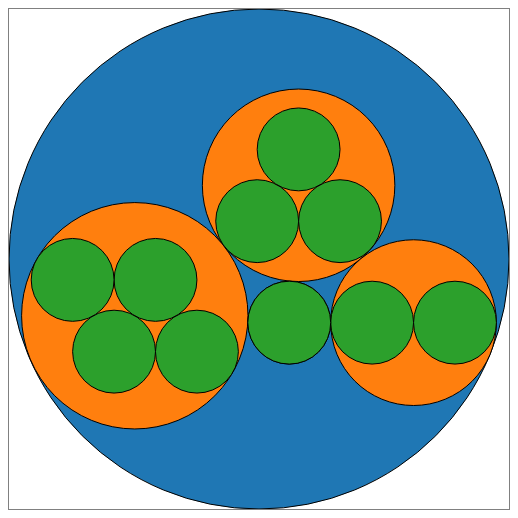
D3 v3 page, settled after 360 driven frames (6 s of simulated time); the page loaded 1 data file(s).


    d3.json("tweets.json",function(error,data) {dataViz(data.tweets)});

    function dataViz(incData) {

      nestedTweets = d3.nest()
      .key(function (el) {return el.user})
      .entries(incData);

      packableTweets = {id: "root", values: nestedTweets}

      var depthScale = d3.scale.category10([0,1,2]);

      exposedData = incData;
      packChart = d3.layout.pack();
      packChart.size([500,500])
      .children(function(d) {return d.values})
      .value(function(d) {return 1})

      d3.select("svg")
      .append("g")
      .attr("transform", "translate(0,0)")
      .selectAll("circle")
      .data(packChart(packableTweets))
      .enter()
      .append("circle")
      .attr("r", function(d) {return d.r - (d.depth * 0)})
      .attr("cx", function(d) {return d.x})
      .attr("cy", function(d) {return d.y})
      .style("fill", function(d) {return depthScale(d.depth)})
      .style("stroke", "black")
      .style("stroke", "2px")
    }
    


### data: tweets.json
{
 "tweets": [
  {
   "user": "Al",
   "content": "I really love seafood.",
   "timestamp": "Mon Dec 23 2013 21:30 GMT-0800 (PST)",
   "retweets": [
    "Raj",
    "Pris",
    "Roy"
   ],
   "favorites": [
    "Sam"
   ]
  },
  {
   "user": "Al",
   "content": "I take that back, this doesn't taste so …",
   "timestamp": "Mon Dec 23 2013 21:55 GMT-0800 (PST)",
   "retweets": [
    "Roy"
   ],
   "favorites": []
  },
  {
   "user": "Al",
   "content": "From now on, I'm only eating cheese sand…",
   "timestamp": "Mon Dec 23 2013 22:22 GMT-0800 (PST)",
   "retweets": [],
   "favorites": [
    "Roy",
    "Sam"
   ]
  },
  {
   "user": "Roy",
   "content": "Great workout!",
   "timestamp": "Mon Dec 23 2013 7:20 GMT-0800 (PST)",
   "retweets": [],
   "favorites": []
  },
  {
   "user": "Roy",
   "content": "Spectacular oatmeal!",
   "timestamp": "Mon Dec 23 2013 7:23 GMT-0800 (PST)",
   "retweets": [],
   "favorites": []
  },
  {
   "user": "Roy",
   "content": "Amazing traffic!",
   "timestamp": "Mon Dec 23 2013 7:47  GMT-0800 (PST)",
   "retweets": [],
   "favorites": []
  },
  {
   "user": "Roy",
   "content": "Just got a ticket for texting and drivin…",
   "timestamp": "Mon Dec 23 2013 8:05 GMT-0800 (PST)",
   "retweets": [],
   "favorites": [
    "Sam",
    "Sally",
    "Pris"
   ]
  },
  {
   "user": "Pris",
   "content": "Going to have some boiled eggs.",
   "timestamp": "Mon Dec 23 2013 18:23 GMT-0800 (PST)",
   "retweets": [],
   "favorites": [
    "Sally"
   ]
  },
  "... 2 more items"
 ]
}